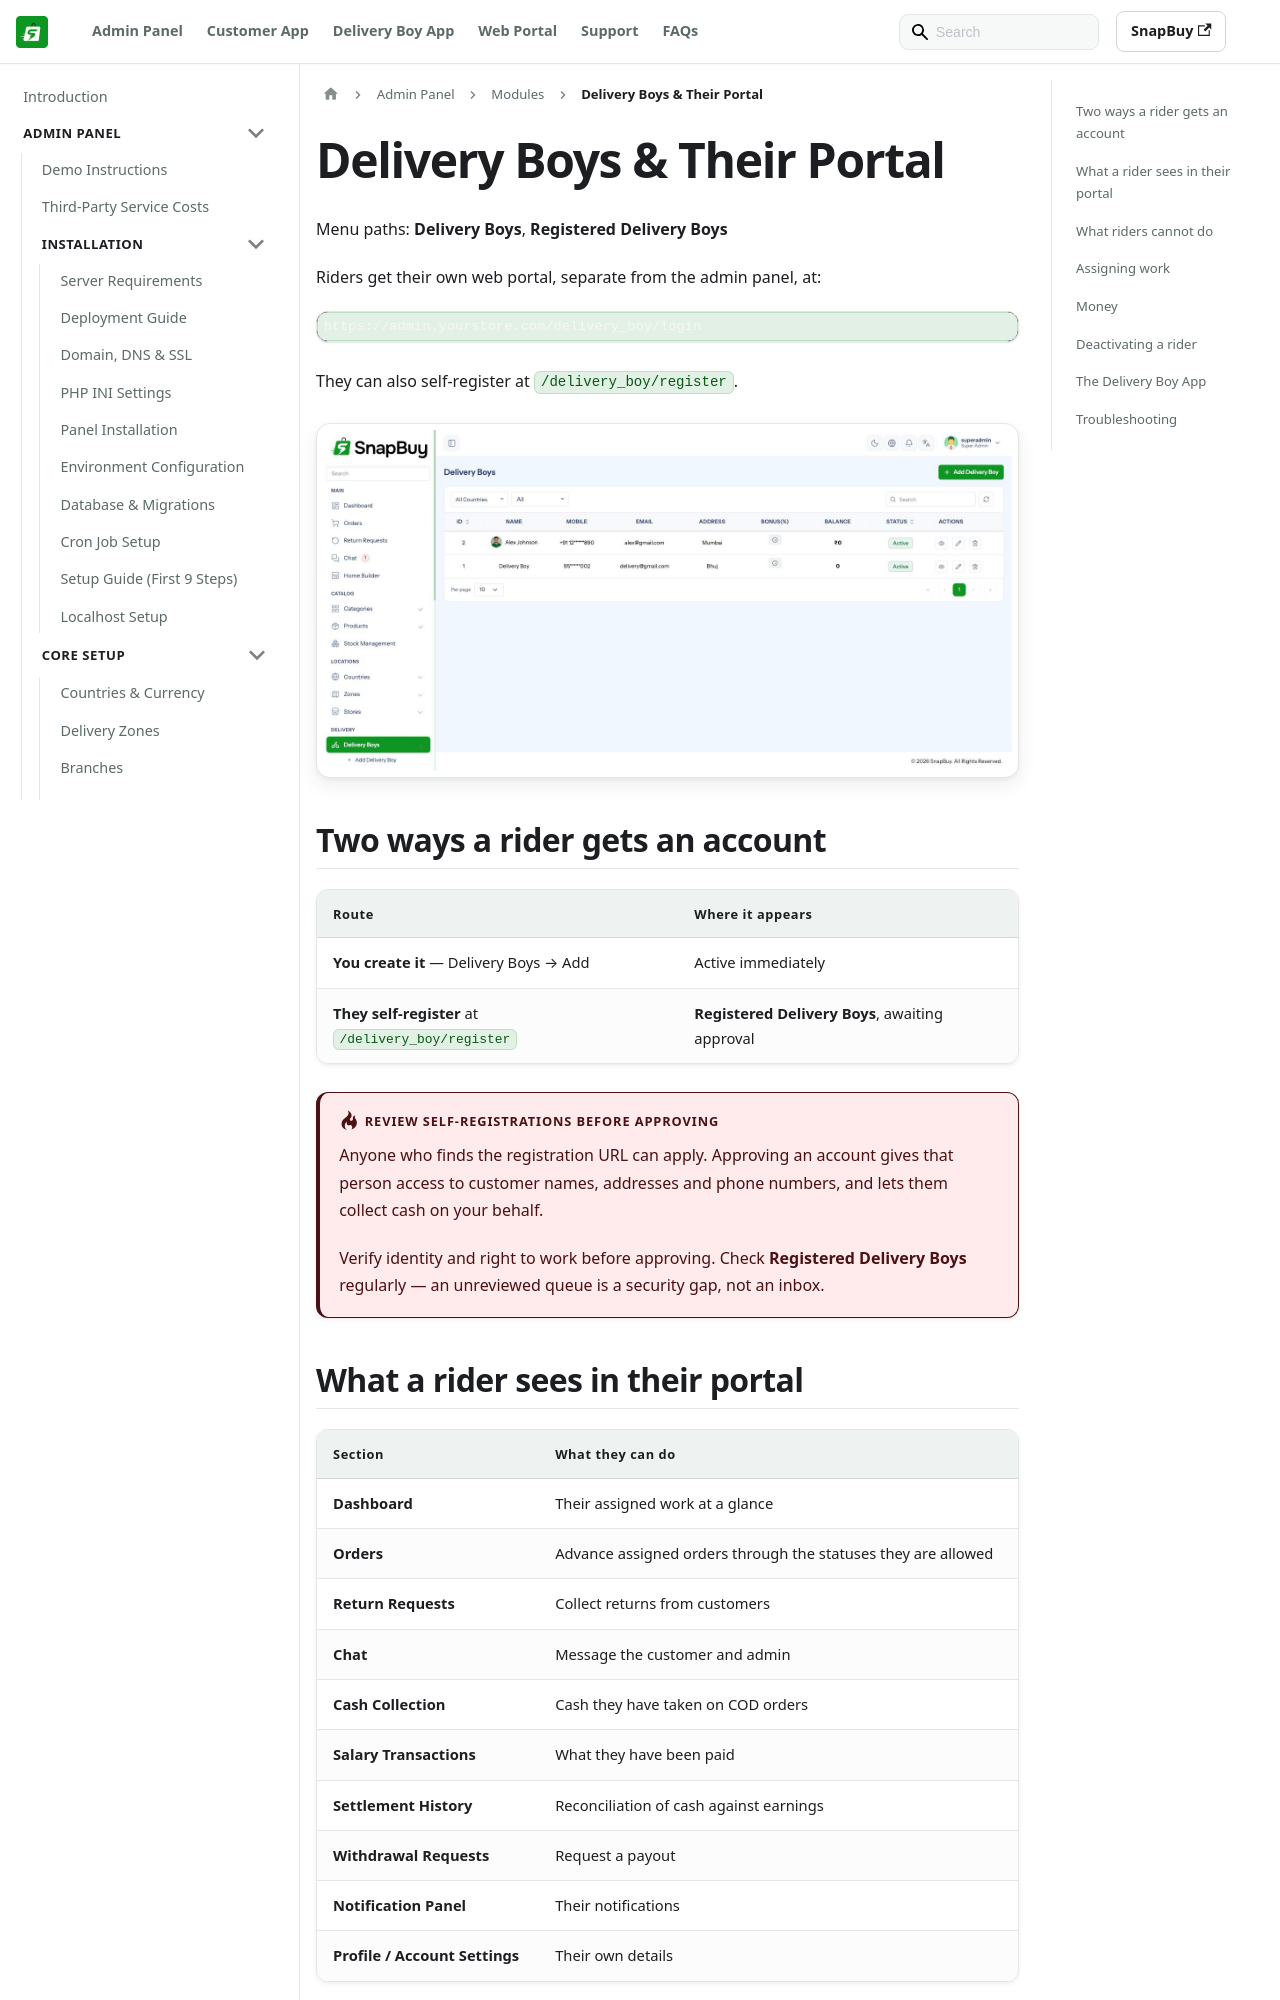

repository: WRTeam-in/snapbuy-doc · page: docs/admin/delivery-boy-portal/index.html · generator: docusaurus

---
id: delivery-boy-portal
title: Delivery Boys & Their Portal
sidebar_position: 38
---

# Delivery Boys & Their Portal

Menu paths: **Delivery Boys**, **Registered Delivery Boys**

Riders get their own web portal, separate from the admin panel, at:

```
https://admin.yourstore.com/delivery_boy/login
```

They can also self-register at `/delivery_boy/register`.

![Delivery boys list](/images/panel/delivery-boys-list.png)

## Two ways a rider gets an account

| Route | Where it appears |
| --- | --- |
| **You create it** — Delivery Boys → Add | Active immediately |
| **They self-register** at `/delivery_boy/register` | **Registered Delivery Boys**, awaiting approval |

:::danger Review self-registrations before approving
Anyone who finds the registration URL can apply. Approving an account gives that person access to customer names, addresses and phone numbers, and lets them collect cash on your behalf.

Verify identity and right to work before approving. Check **Registered Delivery Boys** regularly — an unreviewed queue is a security gap, not an inbox.
:::

## What a rider sees in their portal

| Section | What they can do |
| --- | --- |
| **Dashboard** | Their assigned work at a glance |
| **Orders** | Advance assigned orders through the statuses they are allowed |
| **Return Requests** | Collect returns from customers |
| **Chat** | Message the customer and admin |
| **Cash Collection** | Cash they have taken on COD orders |
| **Salary Transactions** | What they have been paid |
| **Settlement History** | Reconciliation of cash against earnings |
| **Withdrawal Requests** | Request a payout |
| **Notification Panel** | Their notifications |
| **Profile / Account Settings** | Their own details |
